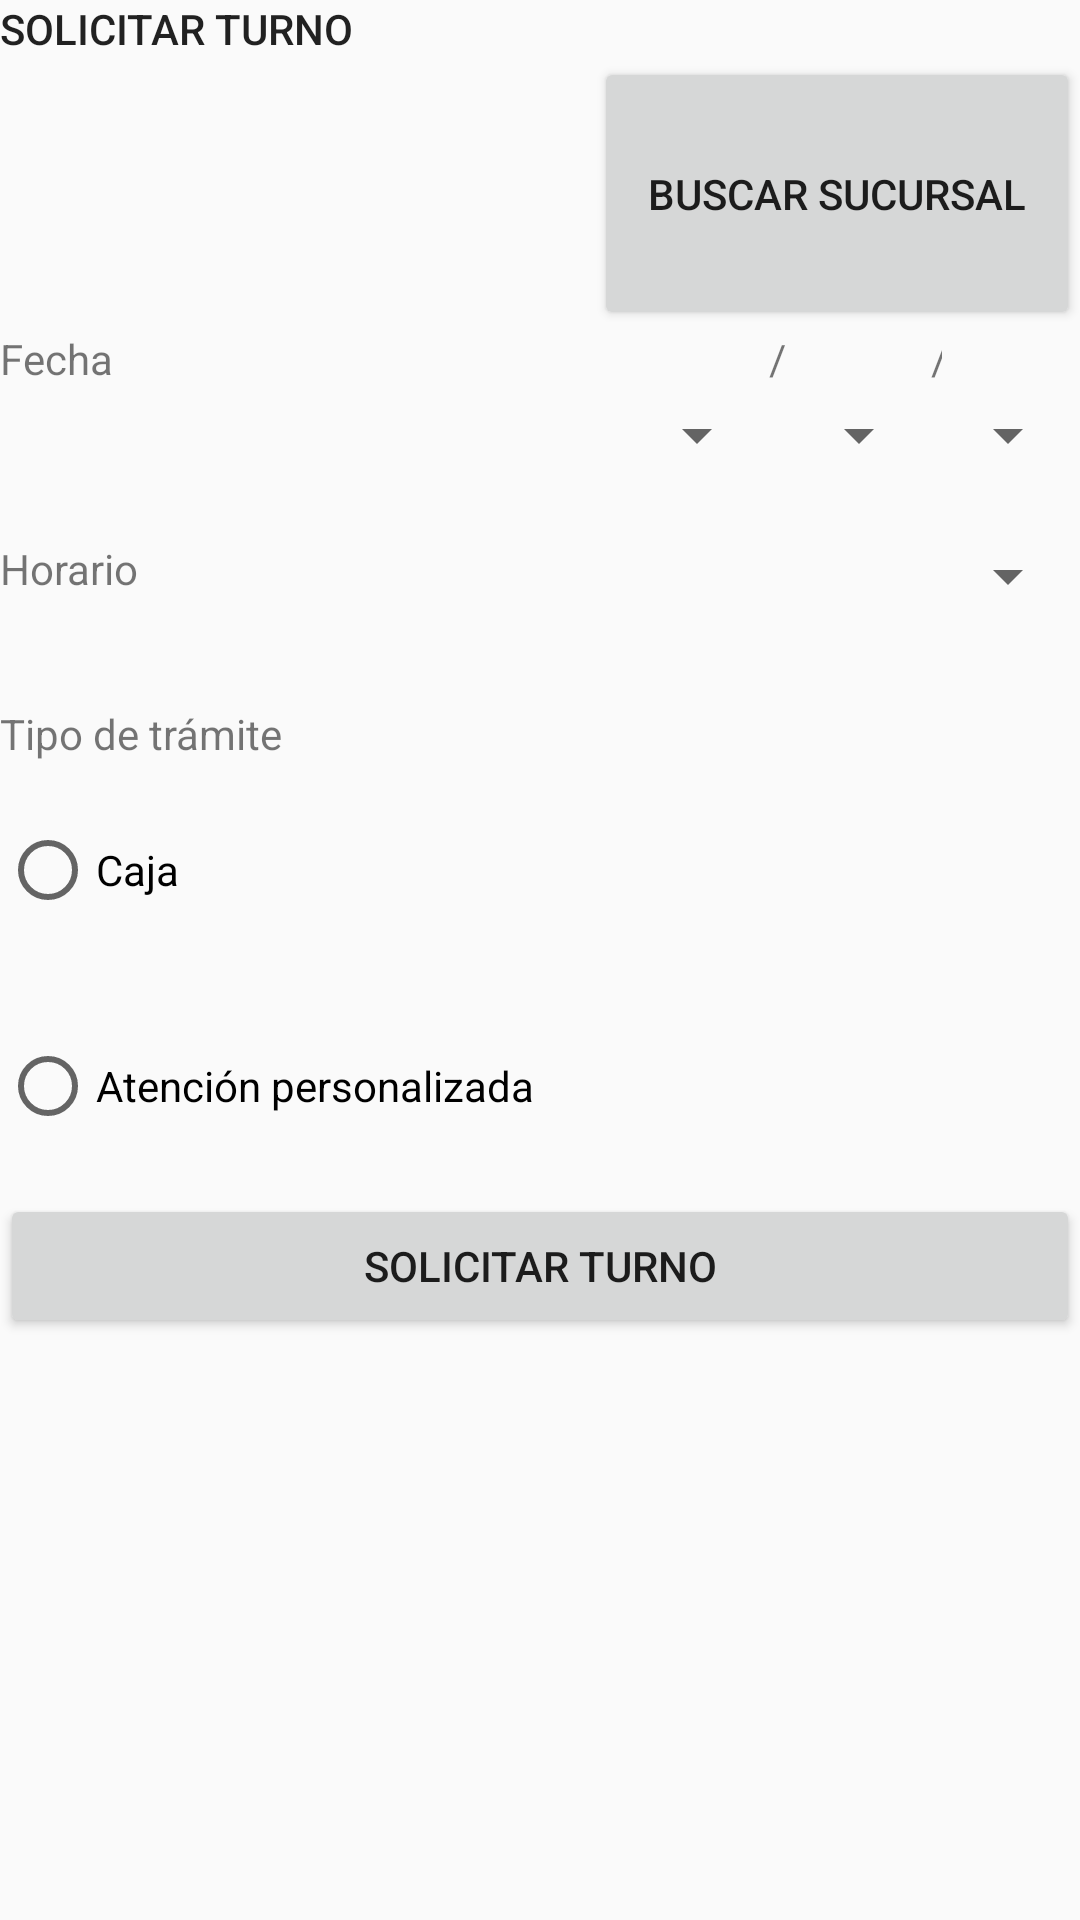

The Android layout XML behind this screen, and the referenced resources:
<!-- AndroidManifest.xml: application theme AppTheme -->
<!-- res/layout/solicitar_turno.xml -->
<?xml version="1.0" encoding="utf-8"?>
<android.support.v4.widget.DrawerLayout
    xmlns:android="http://schemas.android.com/apk/res/android"
    xmlns:tools="http://schemas.android.com/tools"
    xmlns:app="http://schemas.android.com/apk/res-auto"
    android:id="@+id/drawer_layout"
    android:layout_width="match_parent"
    android:layout_height="match_parent"
    android:fitsSystemWindows="true"
    tools:context=".MainActivity">

    <ScrollView
        android:layout_width="match_parent"
        android:layout_height="match_parent">

        <LinearLayout
            android:layout_width="match_parent"
            android:layout_height="match_parent"
            android:orientation="vertical"
            tools:context=".SolicitarTurno">

            <TextView
                android:id="@+id/textViewSolicitarTurno"
                android:layout_width="match_parent"
                android:layout_height="wrap_content"
                android:text="Solicitar turno"
                android:textAppearance="@style/TextAppearance.AppCompat.Button" />

            <LinearLayout
                android:layout_width="match_parent"
                android:layout_height="91dp"
                android:orientation="horizontal">

                <TextView
                    android:id="@+id/sucursal_coord"
                    android:layout_width="186dp"
                    android:layout_height="match_parent"
                    android:layout_weight="1" />

                <Button
                    android:id="@+id/btnBuscarSucursal"
                    android:layout_width="wrap_content"
                    android:layout_height="match_parent"
                    android:layout_weight="1"
                    android:text="Buscar sucursal" />
            </LinearLayout>

            <LinearLayout
                android:layout_width="match_parent"
                android:layout_height="70dp"
                android:orientation="horizontal">

                <TextView
                    android:id="@+id/textViewFechaTurno"
                    android:layout_width="210dp"
                    android:layout_height="wrap_content"
                    android:text="@string/fecha" />

                <Spinner
                    android:id="@+id/diaTurno"
                    android:layout_width="wrap_content"
                    android:layout_height="match_parent"
                    android:layout_weight="1" />

                <TextView
                    android:id="@+id/textView"
                    android:layout_width="10dp"
                    android:layout_height="match_parent"
                    android:layout_weight="1"
                    android:text="/" />

                <Spinner
                    android:id="@+id/mesTurno"
                    android:layout_width="wrap_content"
                    android:layout_height="match_parent"
                    android:layout_weight="1" />

                <TextView
                    android:id="@+id/textView2"
                    android:layout_width="wrap_content"
                    android:layout_height="match_parent"
                    android:layout_weight="1"
                    android:text="/" />

                <Spinner
                    android:id="@+id/anioTurno"
                    android:layout_width="wrap_content"
                    android:layout_height="match_parent"
                    android:layout_weight="1" />
            </LinearLayout>

            <LinearLayout
                android:layout_width="match_parent"
                android:layout_height="55dp"
                android:orientation="horizontal">

                <TextView
                    android:id="@+id/textViewHoraTurno"
                    android:layout_width="210dp"
                    android:layout_height="wrap_content"
                    android:text="Horario" />

                <Spinner
                    android:id="@+id/spinnerHorario"
                    android:layout_width="match_parent"
                    android:layout_height="wrap_content"
                    android:layout_weight="1" />

            </LinearLayout>

            <TextView
                android:id="@+id/textViewTipoTramite"
                android:layout_width="match_parent"
                android:layout_height="wrap_content"
                android:text="Tipo de trámite" />

            <RadioGroup
                android:layout_width="match_parent"
                android:layout_height="144dp" >

                <RadioButton
                    android:id="@+id/radioButtonCaja"
                    android:layout_width="match_parent"
                    android:layout_height="wrap_content"
                    android:layout_weight="1"
                    android:text="Caja" />

                <RadioButton
                    android:id="@+id/radioButtonAtencionPersonalizada"
                    android:layout_width="match_parent"
                    android:layout_height="wrap_content"
                    android:layout_weight="1"
                    android:text="Atención personalizada" />
            </RadioGroup>

            <Button
                android:id="@+id/buttonSolicitarTurno"
                android:layout_width="match_parent"
                android:layout_height="wrap_content"
                android:text="Solicitar turno" />

        </LinearLayout>
    </ScrollView>



    
    <android.support.design.widget.NavigationView
        android:id="@+id/navview"
        android:layout_width="wrap_content"
        android:layout_height="match_parent"
        android:fitsSystemWindows="true"
        android:layout_gravity="start"
        app:menu="@menu/menu_opciones" />

</android.support.v4.widget.DrawerLayout>
<!-- resources referenced by this layout -->
<resources>
  <string name="fecha">Fecha</string>
  <style name="AppTheme" parent="Theme.AppCompat.Light.DarkActionBar">
          
          <item name="colorPrimary">@color/colorPrimary</item>
          <item name="colorPrimaryDark">@color/colorPrimaryDark</item>
          <item name="colorAccent">@color/colorAccent</item>
  
      </style>
  <color name="colorPrimary">#008577</color>
  <color name="colorPrimaryDark">#00574B</color>
  <color name="colorAccent">#D81B60</color>
</resources>
